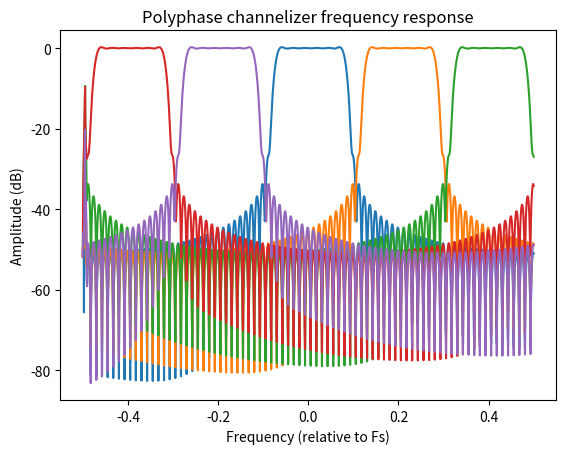

Python code for this plot:
# Written by Sultan Qasim Khan
# Copyright (c) 2024, NCC Group plc
# Released as open source under GPLv3

import numpy
import scipy.signal
import scipy.fft

class PolyphaseChannelizer:
    def __init__(self, channel_count: int, taps_per_chan: int = 16, chan_rel_bw: float = 0.8,
                 dtype: numpy.typing.DTypeLike = numpy.complex64):
        chan_bw = 1 /  channel_count
        filter_coeffs = scipy.signal.firwin(channel_count * taps_per_chan,
                                          chan_bw * chan_rel_bw,
                                          width=chan_bw * (1 - chan_rel_bw))

        self.taps_per_chan = taps_per_chan
        self.channel_count = channel_count
        self.filter_coeffs = numpy.reshape(filter_coeffs, (channel_count, -1), order='F')
        self.filter_ic = numpy.zeros(channel_count * (taps_per_chan - 1), dtype=dtype)

        # first column of data for rows (channels) other than the first
        self.extra = numpy.zeros(channel_count - 1, dtype=dtype)

        # Any data from the end of the last chunk that wasn't a multiple of channel_count
        self.leftover = None

    def process(self, samples: numpy.typing.ArrayLike) -> numpy.ndarray:
        # amount of samples we process per operation must be a multiple of channel count
        if self.leftover:
            samples = numpy.hstack([self.filter_ic, samples, self.leftover])
            self.leftover = None

        leftover_samps = len(samples) % self.channel_count
        if leftover_samps:
            self.leftover = samples[-leftover_samps:]
            samples = samples[:-leftover_samps]

        self.filter_ic = samples[:-len(self.filter_ic)]

        # For columns to line up properly:
        # - append a 0 to first row (channel)
        # - prepend previous values (or zeros) to other rows
        # Row ordering also needs to be 0 M-1 M-2 ... 2 1
        # See https://kastnerkyle.github.io/posts/polyphase-signal-processing/index.html
        filtered_samps = numpy.zeros((self.channel_count, len(samples) // self.channel_count + 1), dtype=samples.dtype)
        filtered_samps[0, :-1] = numpy.convolve(samples[::self.channel_count], self.filter_coeffs[0])[:-(self.taps_per_chan - 1)]
        filtered_samps[1:, 0] = self.extra
        for i in range(1, self.channel_count):
            filtered_samps[i, 1:] = numpy.convolve(samples[self.channel_count - i::self.channel_count], self.filter_coeffs[i])[:-(self.taps_per_chan - 1)]
        self.extra = filtered_samps[1:, -1]

        return scipy.fft.ifft(filtered_samps[:, :-1], axis=0, norm="forward")

    def chan_idx(chan: int) -> int:
        # Maps from a channel index (signed int relative to centre) to index in channelizer output array
        # Odd channel count (ex. 5):  maps -2 -1 0 1 2 to 3 4 0 1 2
        # Even channel count (ex. 4): maps -2 -1 0 1 2 to 2 3 0 1 2
        # With even channel count, band edge channel (2 in 4-chan example) repeats because:
        # - Lower half of band edge channel is from top of spectrum
        # - Upper half of band edge channel is from bottom of spectrum
        return (chan + self.channel_count) % self.channel_count
        edge_chan = self.channel_count // 2
        if -edge_chan <= chan <= edge_chan:
            return (self.channel_count + chan) % self.channel_count
        else:
            raise ValueError("Channel out-of-bounds")

def complex_chirp(f0, f1, T, fs):
    w = numpy.linspace(f0/fs, f1/fs, T*fs)
    p = 2 * numpy.pi * numpy.cumsum(w)
    return numpy.exp(1j * p)

def chan_freqz(channel_count):
    N = channel_count * 1600
    channelizer = PolyphaseChannelizer(channel_count)
    chirp = complex_chirp(-0.5, 0.5, N, 1)
    channelized = channelizer.process(chirp)
    freqs = numpy.linspace(-0.5, 0.5, N // channel_count)
    amplitudes_dB = 20 * numpy.log10(numpy.abs(channelized))
    return freqs, amplitudes_dB

def plot_freqz(channel_count):
    import matplotlib.pyplot as plt
    freqs, ampls = chan_freqz(channel_count)
    plt.plot(freqs, ampls.T)
    plt.title("Polyphase channelizer frequency response")
    plt.xlabel('Frequency (relative to Fs)')
    plt.ylabel("Amplitude (dB)")
    plt.show()

if __name__ == "__main__":
    plot_freqz(5)
